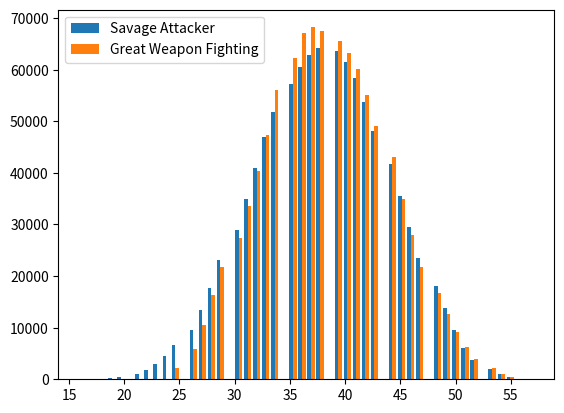

The script that saved this image:
from random import randint
import matplotlib.pyplot as plt
from statistics import mean

def roll_d12():  # roll 1d12
    return randint(1,12)

def advantage():  # roll 2d12, return largest result
    a = roll_d12()
    b = roll_d12()
    return(max([a,b]))

def savage_attacker():  # savage attacker greataxe attack
    return advantage() + 4

def regular_attack():  # regular ol' greataxe attack
    return roll_d12() + 4

def large_dmg():  # big boi
    return randint(1,4)

def regular_attack_great_weapon(): # regular attack with 1 and 2 increased to 3
    die = roll_d12()
    if die in [1,2]:
        die = 3
    return die + 4

def large_damage_great_weapon():  # large damage with 1 and 2 increased to 3
    die = large_dmg()
    if die in [1,2]:
        die = 3
    return die

def cleave():
    return roll_d12()+1

def cleave_great_weapon():
    die = roll_d12()
    if die in [1,2]:
        die = 3
    return die+1

def savage_round():
    first_attack = savage_attacker()
    second_attack = regular_attack()
    first_large = large_dmg()
    second_large = large_dmg()
    cleave_attack = cleave()
    cleave_large = large_dmg()
    return (first_attack+second_attack+first_large+second_large+cleave_attack+cleave_large)

def great_weapon_round():
    first_attack = regular_attack_great_weapon()
    second_attack = regular_attack_great_weapon()
    first_large = large_damage_great_weapon()
    second_large = large_damage_great_weapon()
    cleave_attack = cleave_great_weapon()
    cleave_large = large_dmg()
    return (first_attack+second_attack+first_large+second_large+cleave_attack+cleave_large)

if __name__ == '__main__':
    savage_attacker_turns = []
    great_weapon_turns = []
    for _ in range(1_000_000):
        savage_attacker_turns.append(savage_round())
        great_weapon_turns.append(great_weapon_round())
    print(mean(savage_attacker_turns))
    print(mean(great_weapon_turns))
    plt.hist([savage_attacker_turns,great_weapon_turns],bins=50,label=['Savage Attacker','Great Weapon Fighting'])
    plt.legend()
    plt.show()